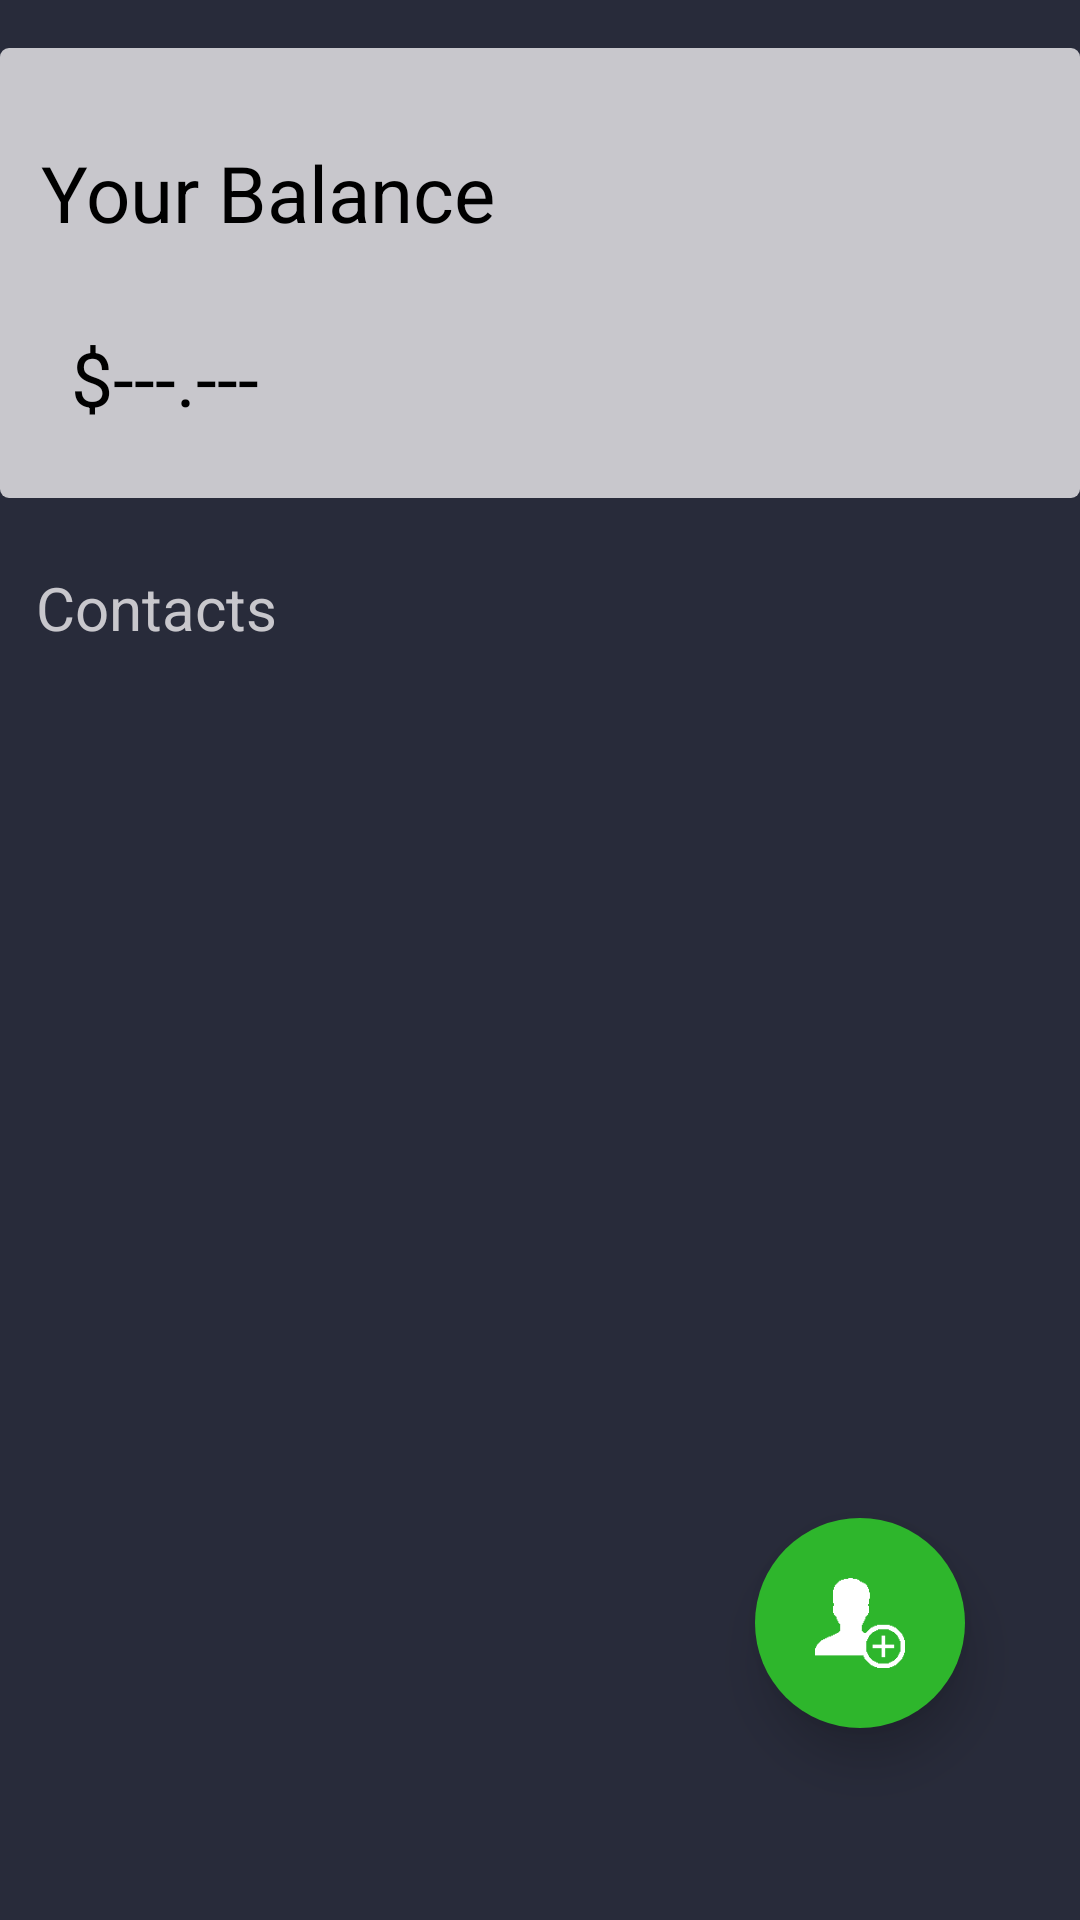

Produce the Android XML layout that renders to this screen, including the resource entries it uses.
<!-- AndroidManifest.xml: application theme AppTheme -->
<!-- res/layout/sendfragment.xml -->
<?xml version="1.0" encoding="utf-8"?>
<androidx.constraintlayout.widget.ConstraintLayout xmlns:android="http://schemas.android.com/apk/res/android"
    xmlns:app="http://schemas.android.com/apk/res-auto"
    xmlns:tools="http://schemas.android.com/tools"
    android:id="@+id/sendconst"
    android:layout_width="match_parent"
    android:layout_height="match_parent"
    android:background="@color/backgroundo">


    <ImageView
        android:id="@+id/adduser"
        android:layout_width="70dp"
        android:layout_height="70dp"
        android:layout_marginStart="8dp"
        android:layout_marginTop="8dp"
        android:layout_marginEnd="8dp"
        android:layout_marginBottom="8dp"
        android:background="@drawable/button_green"
        android:elevation="10dp"
        android:padding="20dp"
        android:src="@drawable/adduser"
        app:layout_constraintBottom_toBottomOf="parent"
        app:layout_constraintEnd_toEndOf="parent"
        app:layout_constraintHorizontal_bias="0.889"
        app:layout_constraintStart_toStartOf="parent"
        app:layout_constraintTop_toTopOf="parent"
        app:layout_constraintVertical_bias="0.899" />

    <ListView
        android:id="@+id/contactslist"
        android:layout_width="match_parent"
        android:layout_height="0dp"
        android:layout_marginTop="50dp"
        android:divider="@color/textocoloro2"
        android:dividerHeight="1dp"
        app:layout_constraintBottom_toBottomOf="parent"
        app:layout_constraintTop_toBottomOf="@+id/sendlinear"
        tools:layout_editor_absoluteX="0dp" />

    <TextView
        android:id="@+id/textView19"
        android:layout_width="wrap_content"
        android:layout_height="wrap_content"
        android:layout_marginStart="12dp"
        android:layout_marginEnd="8dp"
        android:text="Contacts"
        android:textColor="@color/textocolaro"
        android:textSize="20dp"
        app:layout_constraintBottom_toTopOf="@+id/contactslist"
        app:layout_constraintEnd_toEndOf="parent"
        app:layout_constraintHorizontal_bias="0.0"
        app:layout_constraintStart_toStartOf="parent" />


    <androidx.constraintlayout.widget.ConstraintLayout
        android:id="@+id/sendlinear"
        android:layout_width="match_parent"
        android:layout_height="150dp"
        android:layout_marginTop="16dp"
        android:background="@drawable/bordered_but"
        app:layout_constraintBottom_toBottomOf="parent"
        app:layout_constraintEnd_toEndOf="parent"
        app:layout_constraintStart_toStartOf="parent"
        app:layout_constraintTop_toTopOf="parent"
        app:layout_constraintVertical_bias="0.0"
        app:layout_constraintWidth_percent="0.8">

        <TextView
            android:id="@+id/sendbal"
            android:layout_width="wrap_content"
            android:layout_height="wrap_content"
            android:layout_marginStart="8dp"
            android:layout_marginTop="8dp"
            android:layout_marginEnd="272dp"
            android:layout_marginBottom="8dp"
            android:text="$---.---"
            android:textColor="@android:color/black"
            android:textSize="25dp"
            app:layout_constraintBottom_toBottomOf="parent"
            app:layout_constraintEnd_toEndOf="parent"
            app:layout_constraintStart_toStartOf="@+id/textView21"
            app:layout_constraintTop_toTopOf="@+id/textView21"
            app:layout_constraintVertical_bias="0.782" />

        <TextView
            android:id="@+id/textView21"
            android:layout_width="wrap_content"
            android:layout_height="wrap_content"
            android:layout_marginStart="8dp"
            android:layout_marginTop="8dp"
            android:layout_marginEnd="8dp"
            android:layout_marginBottom="8dp"
            android:text="Your Balance"
            android:textColor="@android:color/black"
            android:textSize="26dp"
            app:layout_constraintBottom_toBottomOf="parent"
            app:layout_constraintEnd_toEndOf="parent"
            app:layout_constraintHorizontal_bias="0.03"
            app:layout_constraintStart_toStartOf="parent"
            app:layout_constraintTop_toTopOf="parent"
            app:layout_constraintVertical_bias="0.23000002" />

        <TextView
            android:id="@+id/textView25"
            android:layout_width="wrap_content"
            android:layout_height="wrap_content"
            android:layout_marginTop="8dp"
            android:layout_marginBottom="8dp"
            android:text="Senior Balance"
            android:textColor="@color/textocoloro2"
            android:visibility="invisible"
            app:layout_constraintBottom_toBottomOf="parent"
            app:layout_constraintEnd_toEndOf="@+id/textView21"
            app:layout_constraintStart_toStartOf="@+id/textView21"
            app:layout_constraintTop_toBottomOf="@+id/textView21"
            app:layout_constraintVertical_bias="0.00999999" />

    </androidx.constraintlayout.widget.ConstraintLayout>




    "app:layout_constraintVertical_bias="1.0" />
</androidx.constraintlayout.widget.ConstraintLayout>
<!-- resources referenced by this layout -->
<resources>
  <color name="backgroundo">#282b3a</color>
  <color name="textocolaro">#c8c7cc</color>
  <color name="textocoloro2">#646470</color>
  <!-- drawable adduser: png bitmap (drawable, 1011 bytes) -->
  <!-- drawable bordered_but (drawable) -->
  <?xml version="1.0" encoding="utf-8"?>
  <shape xmlns:android="http://schemas.android.com/apk/res/android"
      android:shape="rectangle">
      <solid android:color="@color/textocolaro"></solid>
      <corners android:radius="3dp" />
      
  </shape>
  <!-- drawable button_green (drawable) -->
  <shape xmlns:android="http://schemas.android.com/apk/res/android"
      android:dither="true"
      android:shape="oval">
      <solid android:color="@color/mygreeno" />
  </shape>
  <style name="AppTheme" parent="Theme.AppCompat.Light.DarkActionBar">
          
          <item name="colorPrimary">@color/colorPrimary</item>
          <item name="colorPrimaryDark">@color/colorPrimaryDark</item>
          <item name="colorAccent">@color/colorAccent</item>
      </style>
  <color name="mygreeno">#2EB62C</color>
  <color name="colorPrimary">#fe3b3d</color>
  <color name="colorPrimaryDark">#282b3a</color>
  <color name="colorAccent">#2EB62C</color>
</resources>
